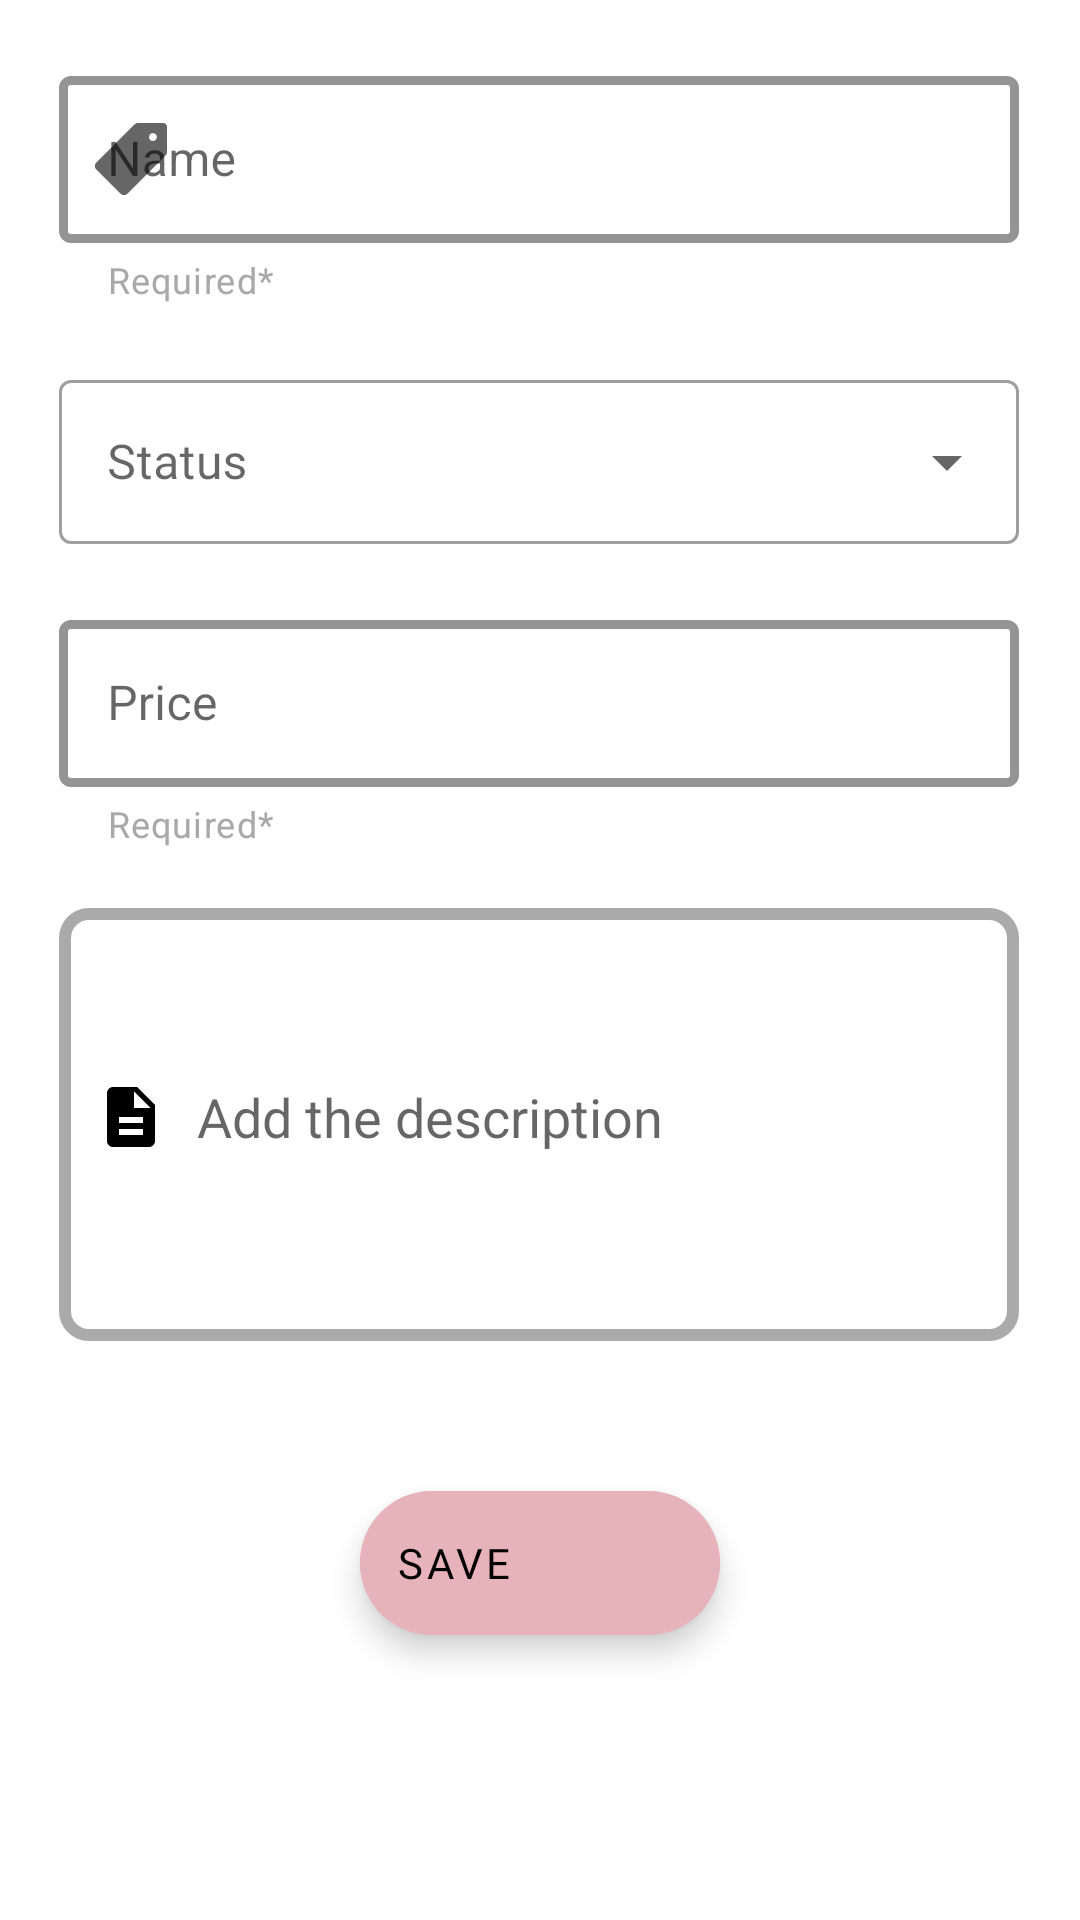

Layout XML and referenced resources for this Android screen:
<!-- AndroidManifest.xml: application theme Theme.Renitus -->
<!-- res/layout/update_listing_item.xml -->
<?xml version="1.0" encoding="utf-8"?>
<ScrollView xmlns:android="http://schemas.android.com/apk/res/android"
    xmlns:app="http://schemas.android.com/apk/res-auto"
    xmlns:tools="http://schemas.android.com/tools"
    android:layout_width="match_parent"
    android:layout_height="wrap_content"
    android:isScrollContainer="true"
    android:fillViewport="true"
    android:scrollbarSize="40dp"
    android:overScrollMode="never"
    android:scrollbarStyle="insideOverlay"
    android:scrollbarThumbVertical="@color/LightPink"
    >

    <RelativeLayout
        android:layout_width="match_parent"
        android:layout_height="wrap_content"
        android:paddingBottom="25dp"
        >

        <androidx.constraintlayout.widget.ConstraintLayout
            android:layout_width="match_parent"
            android:layout_height="match_parent"
            android:layout_alignParentBottom="true">

            <com.google.android.material.textfield.TextInputLayout
                android:id="@+id/item_name_TIL"
                style="@style/Widget.MaterialComponents.TextInputLayout.OutlinedBox"
                android:layout_width="320dp"
                android:layout_height="wrap_content"
                android:layout_marginTop="20dp"
                android:hint="Name"
                app:boxBackgroundColor="@color/white"
                app:boxStrokeColor="@color/Coral"
                app:boxStrokeWidth="3dp"
                app:endIconMode="clear_text"
                app:errorContentDescription="Not a valid phone number"
                app:errorEnabled="true"
                app:helperText="Required*"
                app:helperTextTextColor="@color/DarkGray"
                app:hintTextColor="@color/purple_logo"
                app:layout_constraintHorizontal_bias="0.494"
                app:layout_constraintLeft_toLeftOf="parent"
                app:layout_constraintRight_toRightOf="parent"
                app:layout_constraintTop_toTopOf="parent"
                app:startIconDrawable="@drawable/item">

                <com.google.android.material.textfield.TextInputEditText
                    android:id="@+id/item_name_TIEDT"
                    android:layout_width="match_parent"
                    android:layout_height="wrap_content"
                    android:imeOptions="actionNext"
                    android:inputType="textPersonName" />

            </com.google.android.material.textfield.TextInputLayout>

            <com.google.android.material.textfield.TextInputLayout
                android:id="@+id/item_category_dropdown"
                style="@style/Widget.MaterialComponents.TextInputLayout.OutlinedBox.ExposedDropdownMenu"
                android:layout_width="320dp"
                android:layout_height="60dp"
                android:layout_marginTop="20dp"
                app:layout_constraintLeft_toLeftOf="@id/item_name_TIL"
                app:layout_constraintTop_toBottomOf="@id/item_name_TIL"
                android:hint="Status"
                >

                <AutoCompleteTextView
                    android:id="@+id/item_category_dropdown_menu"
                    android:layout_width="320dp"
                    android:layout_height="match_parent"
                    android:layout_weight="1"
                    android:fontFamily="@font/comfortaa_bold"
                    android:inputType="none" />
            </com.google.android.material.textfield.TextInputLayout>

            <com.google.android.material.textfield.TextInputLayout
                android:id="@+id/item_price_TIL"
                style="@style/Widget.MaterialComponents.TextInputLayout.OutlinedBox"
                android:layout_width="320dp"
                android:layout_height="wrap_content"
                android:layout_marginTop="20dp"
                android:hint="Price"
                app:boxBackgroundColor="@color/white"
                app:boxStrokeColor="@color/Coral"
                app:boxStrokeWidth="3dp"
                app:endIconMode="clear_text"
                app:errorEnabled="true"
                app:helperText="Required*"
                app:helperTextTextColor="@color/DarkGray"
                app:hintTextColor="@color/purple_logo"
                app:layout_constraintHorizontal_bias="0.494"
                app:layout_constraintLeft_toLeftOf="parent"
                app:layout_constraintRight_toRightOf="parent"
                app:layout_constraintTop_toBottomOf="@id/item_category_dropdown"
                app:startIconDrawable="@drawable/ic_baseline_currency_rupee_24">

                <com.google.android.material.textfield.TextInputEditText
                    android:id="@+id/item_price_TIEDT"
                    android:layout_width="match_parent"
                    android:layout_height="wrap_content"
                    android:imeOptions="actionNext"
                    android:inputType="number" />

            </com.google.android.material.textfield.TextInputLayout>

            <androidx.appcompat.widget.AppCompatEditText
                android:id="@+id/item_description"
                android:layout_width="320dp"
                android:layout_height="wrap_content"
                android:layout_marginTop="20dp"
                app:layout_constraintLeft_toLeftOf="@id/item_price_TIL"
                app:layout_constraintTop_toBottomOf="@id/item_price_TIL"
                android:background="@drawable/edit_text_bg"
                android:drawableStart="@drawable/ic_baseline_description_24"
                android:drawablePadding="10dp"
                android:paddingStart="12dp"
                android:paddingTop="5dp"
                android:paddingBottom="10dp"
                android:paddingEnd="12dp"
                android:hint="Add the description"
                android:isScrollContainer="true"
                android:textIsSelectable="true"
                android:focusable="true"
                android:minLines="6"
                android:maxLines="6"
                android:inputType="textMultiLine"
                android:scrollbars="vertical"
                android:scrollbarSize="10dp"
                android:scrollbarThumbVertical = "@drawable/scrollbar"
                android:verticalScrollbarPosition="right"

                />

            <com.google.android.material.floatingactionbutton.ExtendedFloatingActionButton
                android:id="@+id/save_btn"
                android:layout_width="wrap_content"
                android:layout_height="wrap_content"
                android:layout_marginTop="50dp"
                app:layout_constraintLeft_toLeftOf="parent"
                app:layout_constraintTop_toBottomOf="@id/item_description"
                app:layout_constraintRight_toRightOf="parent"
                android:backgroundTint="#E7B3BA"
                app:icon="@drawable/ic_baseline_save_24"
                android:fontFamily="@font/poppins_semibold"
                android:text="Save"
                android:textColor="@color/Black"
                android:elevation="10dp"
                app:elevation="0dp"
                />

        </androidx.constraintlayout.widget.ConstraintLayout>

    </RelativeLayout>


</ScrollView>
<!-- resources referenced by this layout -->
<resources>
  <color name="Black">#000000</color>
  <color name="Coral">#FF7F50</color>
  <color name="DarkGray">#A9A9A9</color>
  <color name="LightPink">#FFB6C1</color>
  <color name="purple_logo">#5046e5</color>
  <color name="white">#FFFFFFFF</color>
  <!-- drawable edit_text_bg (drawable) -->
  <?xml version="1.0" encoding="utf-8"?>
  <selector xmlns:android="http://schemas.android.com/apk/res/android">
  
      
      <item android:state_enabled="true" android:state_focused="true">
          <shape android:shape="rectangle">
              <corners android:radius="8dp" />
              <solid android:color="@android:color/white" />
              <stroke android:width="4dp" android:color="#F8A0AD" />
          </shape>
      </item>
  
      
      <item android:state_enabled="true">
          <shape android:shape="rectangle">
              <corners android:radius="8dp" />
              <solid android:color="@android:color/white" />
              <stroke android:width="4dp"
                  android:color="@android:color/darker_gray" />
          </shape>
      </item>
  
  </selector>
  <!-- drawable ic_baseline_description_24 (drawable) -->
  <vector android:height="24dp" android:tint="#000000"
      android:viewportHeight="24" android:viewportWidth="24"
      android:width="24dp" xmlns:android="http://schemas.android.com/apk/res/android">
      <path android:fillColor="@color/Gray" android:pathData="M14,2L6,2c-1.1,0 -1.99,0.9 -1.99,2L4,20c0,1.1 0.89,2 1.99,2L18,22c1.1,0 2,-0.9 2,-2L20,8l-6,-6zM16,18L8,18v-2h8v2zM16,14L8,14v-2h8v2zM13,9L13,3.5L18.5,9L13,9z"/>
  </vector>
  <!-- drawable item: vector/xml drawable (drawable, 5792 chars, omitted) -->
  <!-- drawable scrollbar (drawable) -->
  <shape android:shape="rectangle"
      xmlns:android="http://schemas.android.com/apk/res/android">
      <solid android:color="@color/LightPink"/>
      <corners android:radius="20dp" />
  </shape>
  <style name="Theme.Renitus" parent="Theme.MaterialComponents.DayNight.NoActionBar">
          
          <item name="colorPrimary">@color/purple_500</item>
          <item name="colorPrimaryVariant">@color/purple_700</item>
          <item name="colorOnPrimary">@color/white</item>
          
          <item name="colorSecondary">@color/teal_200</item>
          <item name="colorSecondaryVariant">@color/teal_700</item>
          <item name="colorOnSecondary">@color/black</item>
          
          <item name="android:statusBarColor" tools:targetApi="21">?attr/colorPrimaryVariant</item>
          
      </style>
  <color name="Gray">#808080</color>
  <color name="purple_500">#FF6200EE</color>
  <color name="purple_700">#FF3700B3</color>
  <color name="teal_200">#FF03DAC5</color>
  <color name="teal_700">#FF018786</color>
  <color name="black">#FF000000</color>
</resources>
